The GitHub repository LDT-von/ihc-virtual-stain contains a labelled image folder "初赛数据集包含训练集和测试集输入" with 3 categories: DAPI, HLA-DR, Vimentin. Examples follow, each with its label.

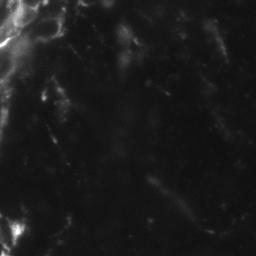
Label: Vimentin

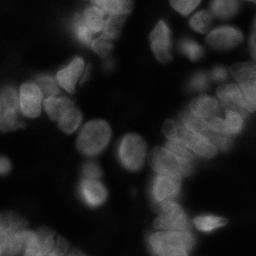
Label: DAPI

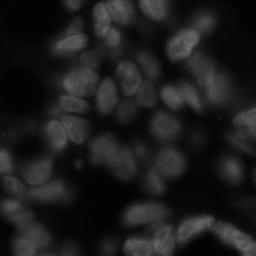
Label: DAPI

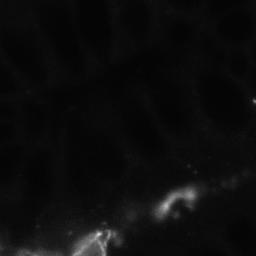
Label: Vimentin

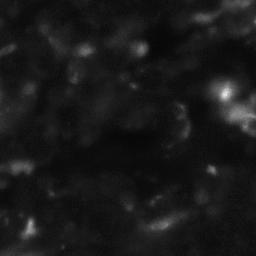
Label: HLA-DR

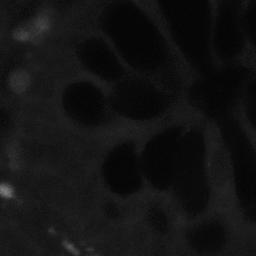
Label: HLA-DR
